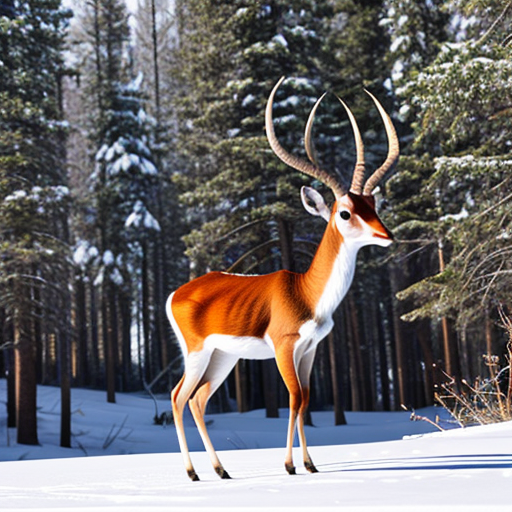
Generation parameters embedded in this image by AUTOMATIC1111 Stable Diffusion web UI or a fork of it (Forge, ...) (PNG 'parameters' text chunk):
antelope
Negative prompt: person, human, men, women, painting, cartoon, anime, comic
Steps: 20, Sampler: DPM++ 2M, Schedule type: Karras, CFG scale: 7, Seed: 2074660021, Size: 512x512, Model hash: 463d6a9fe8, Model: absolutereality_v181, VAE hash: 235745af8d, VAE: vae-ft-mse-840000-ema-pruned.ckpt, Version: v1.10.1